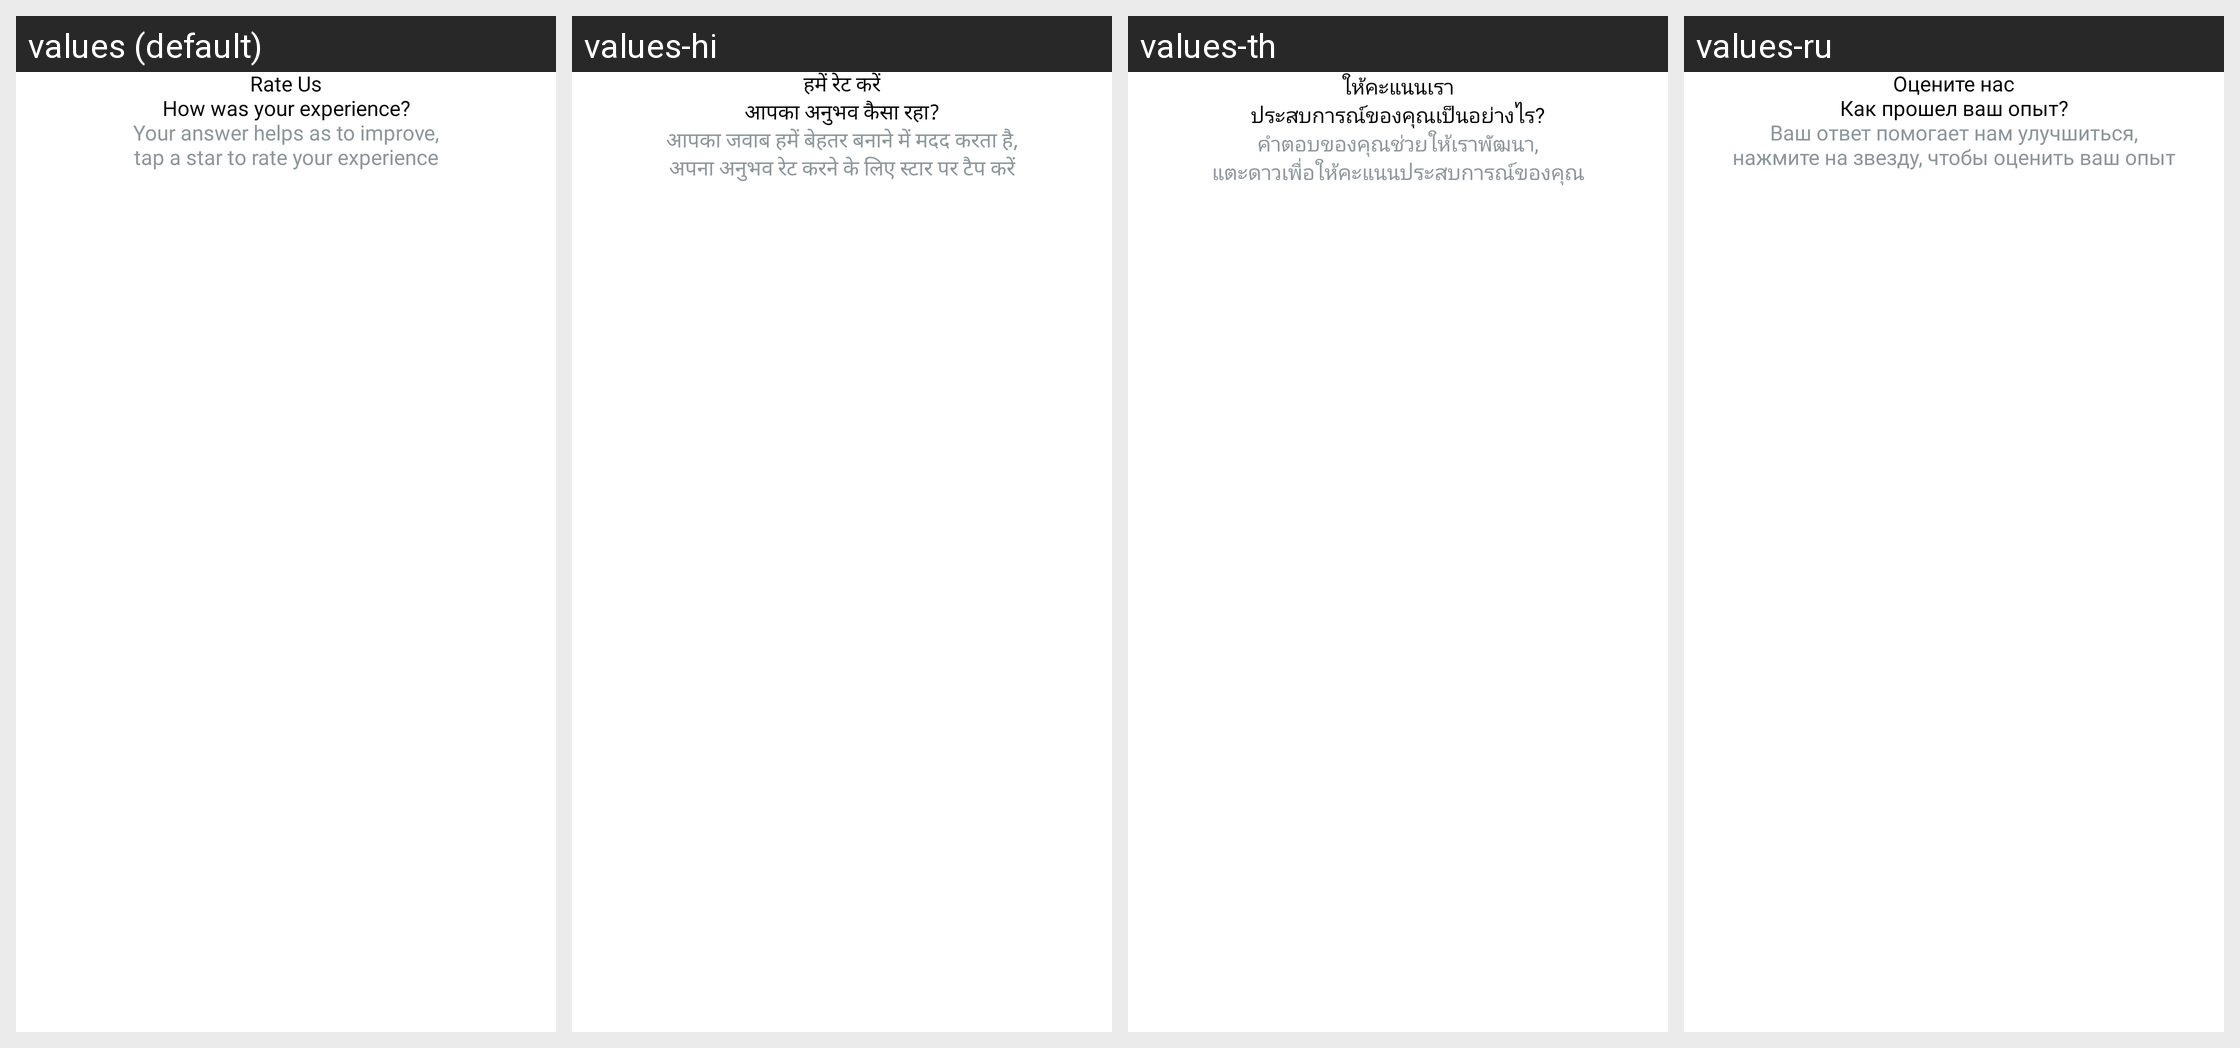

Strings drawn on this Android screen and how each of the app's shown locales translates them:
Android screen res/layout/dialog_rate_us.xml rendered under 4 locales, left to right: values (default), values-hi, values-th, values-ru. Device: Nexus 5 (rendered at 1080×1920; each locale shown at half size, 540×960, under a caption strip naming it); theme Theme.GPS.
Other locales in the repository, not shown: values-es, values-fr, values-in, values-ko, values-pt, values-vi.
Strings drawn on this screen, with the default value and each locale's value (text and hints the layout hard-codes, and strings that could not be matched under every locale, appear in the picture but are not listed):

rateUs
  values: Rate Us
  values-hi: हमें रेट करें
  values-th: ให้คะแนนเรา
  values-ru: Оцените нас

how_was_your_experience
  values: How was your experience?
  values-hi: आपका अनुभव कैसा रहा?
  values-th: ประสบการณ์ของคุณเป็นอย่างไร?
  values-ru: Как прошел ваш опыт?

rate_us_sub_text
  values: Your answer helps as to improve,
      tap a star to rate your experience
  values-hi: आपका जवाब हमें बेहतर बनाने में मदद करता है,
      अपना अनुभव रेट करने के लिए स्टार पर टैप करें
  values-th: คำตอบของคุณช่วยให้เราพัฒนา,
      แตะดาวเพื่อให้คะแนนประสบการณ์ของคุณ
  values-ru: Ваш ответ помогает нам улучшиться,
      нажмите на звезду, чтобы оценить ваш опыт
